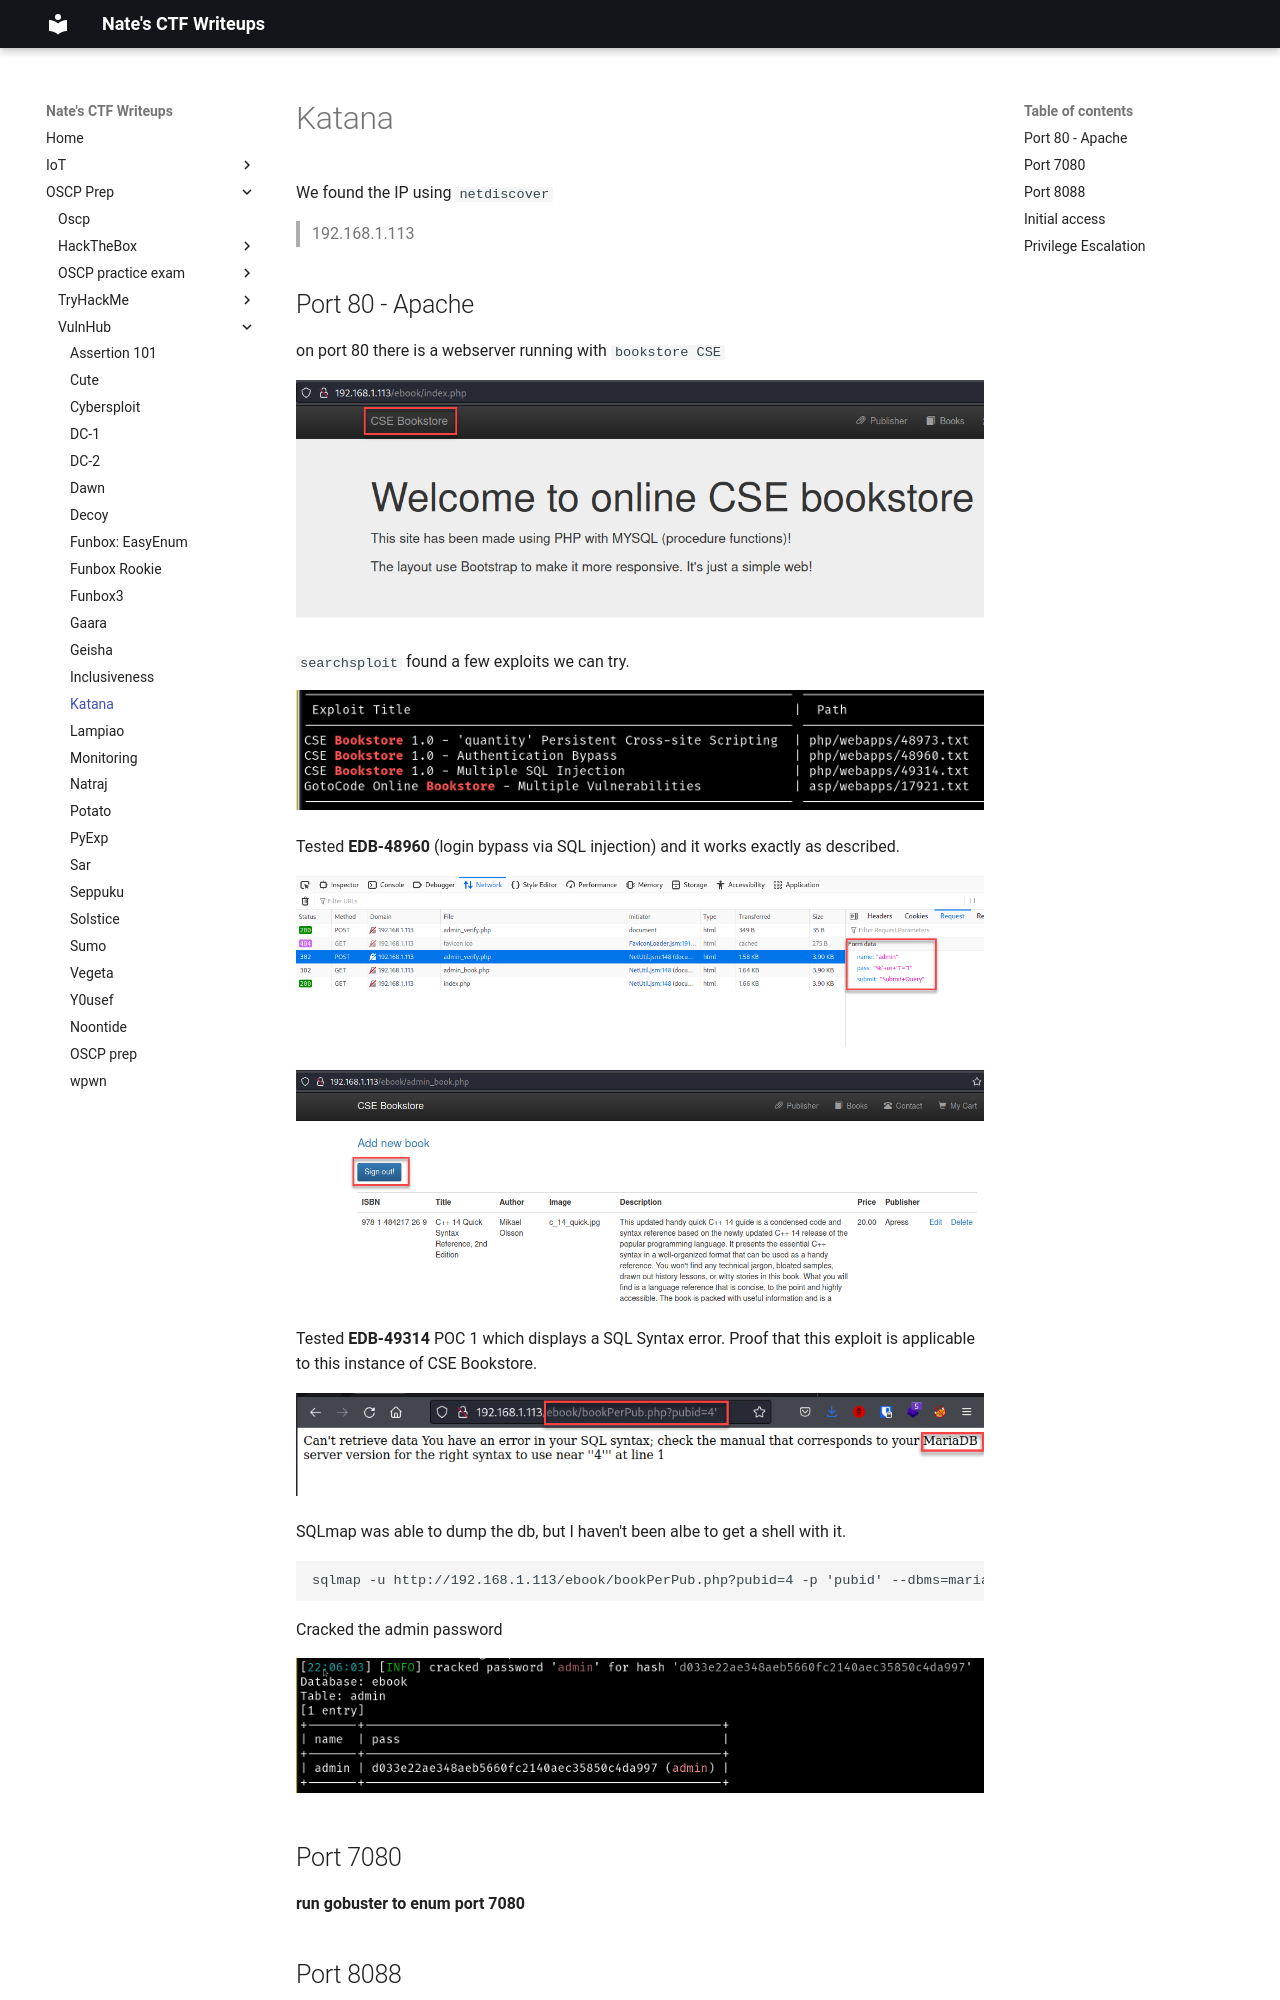

repository: nobodynate/nobodynate.github.io · page: OSCP-Prep/VulnHub/Katana/index.html · generator: mkdocs

# Katana
We found the IP using `netdiscover`

> 192.168.1.113

## Port 80 - Apache

on port 80 there is a webserver running with `bookstore CSE`

![[Pasted image 20220626214753.png]]

`searchsploit` found a few exploits we can try.

![[Pasted image 20220626214929.png]]

Tested **EDB-48960** (login bypass via SQL injection) and it works exactly as described.

![[Pasted image 20220626215450.png]]

![[Pasted image 20220626215524.png]]

Tested **EDB-49314**  POC 1 which displays a SQL Syntax error. Proof that this exploit is applicable to this instance of CSE Bookstore.

![[Pasted image 20220626220205.png]]

SQLmap was able to dump the db, but I haven't been albe to get a shell with it.

```
sqlmap -u http://192.168.1.113/ebook/bookPerPub.php?pubid=4 -p 'pubid' --dbms=mariadb --dump --os-shell
```

Cracked the admin password

![[Pasted image 20220626220844.png]]

## Port  7080

**run gobuster to enum port 7080**
